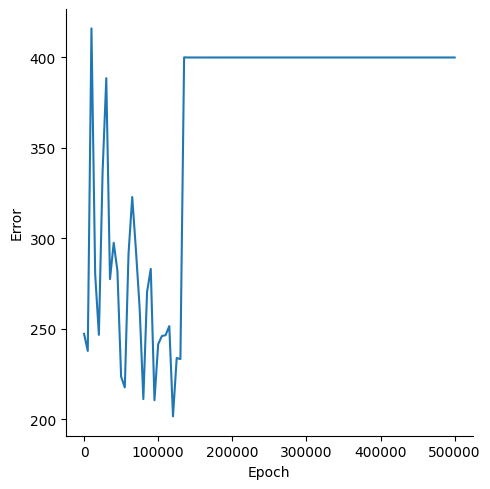

Values plotted in this chart, from the file beside it:
, Epoch, Error
0, 0, 247.3
1, 5000, 237.9
2, 10000, 416.1
3, 15000, 280.3
4, 20000, 246.8
5, 25000, 336.8
6, 30000, 388.6
7, 35000, 277.5
8, 40000, 297.6
9, 45000, 282.2
10, 50000, 223.7
11, 55000, 217.7
12, 60000, 291.6
13, 65000, 322.9
14, 70000, 293.6
15, 75000, 261.5
16, 80000, 211.3
17, 85000, 270.4
18, 90000, 283.2
19, 95000, 210.6
20, 100000, 241.6
21, 105000, 246.1
22, 110000, 246.6
23, 115000, 251.6
24, 120000, 201.7
25, 125000, 234
26, 130000, 233.4
27, 135000, 400.1
28, 140000, 400
29, 145000, 400
30, 150000, 400
31, 155000, 400
32, 160000, 400
33, 165000, 400
34, 170000, 400
35, 175000, 400
36, 180000, 400
37, 185000, 400
38, 190000, 400
39, 195000, 400
40, 200000, 400
41, 205000, 400
42, 210000, 400
43, 215000, 400
44, 220000, 400
45, 225000, 400
46, 230000, 400
47, 235000, 400
48, 240000, 400
49, 245000, 400
50, 250000, 400
51, 255000, 400
52, 260000, 400
53, 265000, 400
54, 270000, 400
55, 275000, 400
56, 280000, 400
57, 285000, 400
58, 290000, 400
59, 295000, 400
... 41 more rows
